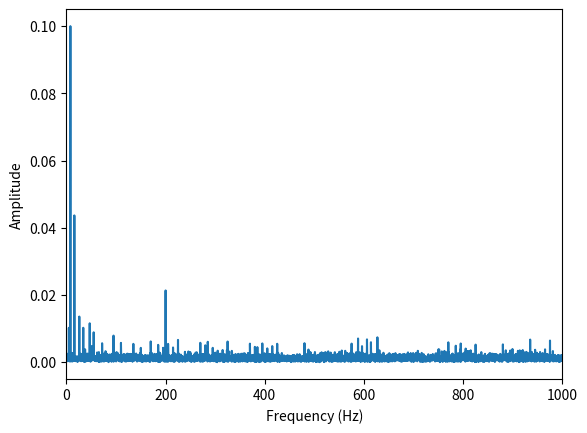
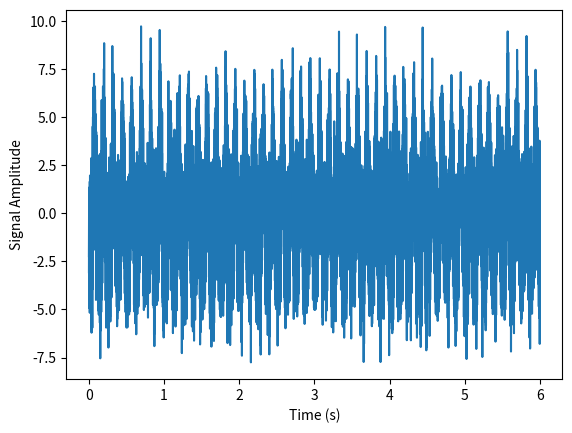

Write the Python code that produced these figures, in order.
"""signal_chatter.py
--------------------
Synthetic signal generator tailored for chatter-like vibration patterns.

This module provides:
- `make_chatter_like_signal`: build a 1D signal whose spectrum exhibits:
    * strong low-frequency peaks,
    * small lines around 50–150 Hz,
    * a notable ~200 Hz component,
    * a cluster around ~600 Hz with narrowband noise (configurable),
    * a low global noise floor,
    * and (optionally) an AM chatter component that ramps up in time.
- `amplitude_spectrum`: compute a proportional amplitude spectrum up to Nyquist.

Notes
-----
- Logic and numerical behavior are intentionally preserved from the original file.
- Only documentation (docstrings) and inline comments (in Spanish) were added.
""" 

from __future__ import annotations
import numpy as np
from typing import Tuple, Dict, Any, Optional

# ------------------------------------------------------------
# Generación de señal sintética con espectro similar al de la figura
# - Picos muy fuertes en muy baja frecuencia
# - Picos pequeños 50–150 Hz
# - Pico notable ~200 Hz
# - Grupito alrededor de ~600 Hz + ruido estrecho 550–650 Hz
# - Piso de ruido bajo global
# ------------------------------------------------------------

def make_chatter_like_signal(
    *,
    fs: float = 10_000.0,        # Hz
    T: float = 6.0, 
    signal_chatter:  bool = False,
    t0_chatter: float = 3.0,    # s
    grow_tau: float = 3,       # s
    grow_gain: float = 20.0,
    f_chatter: float = 560.0,
    am_freqs_chatter: Tuple[float, ...] = (9.0, 17.0, 26.0),
    am_depths_chatter: Tuple[float, ...] = (0.25, 0.15, 0.06),
    base_chatter_amp: float = 0.1,

    seed: Optional[int] = 123,  # semilla para reproducibilidad
    low_freqs: Tuple[float, ...] = (8.0, 16.0,20),
    low_amps:  Tuple[float, ...] = (2.2, 0.9),
    mid_freqs: Tuple[float, ...] = (55.0, 72.0, 95.0, 110.0, 135.0, 150.0),
    mid_amps:  Tuple[float, ...] = (0.20, 0.12, 0.15, 0.10, 0.12, 0.10),
    f200_amp: float = 0.45,
    f200_hz: float = 200.0,
    cluster_center: Tuple[float, ...] = (20.0, 600.0, 200.0, 300, 400.0,800.0, 950.0),
    cluster_offsets: np.ndarray = np.array([[-25.0, -12.0, -4.0, 6.0, 14.0, 27.0, 31],
                                           [-25.0, -12.0, -4.0, 6.0, 14.0, 27.0, 31],
                                           [-30.0, -15.0, -5.0, 5.0, 15.0, 25.0, 80.0],
                                           [-30.0, -15.0, -5.0, 5.0, 15.0, 25.0, 80.0],
                                           [-30.0, -15.0, -5.0, 5.0, 15.0, 25.0, 80.0],
                                           [-30.0, -15.0, -5.0, 5.0, 15.0, 25.0, 80.0],
                                           [-30.0, -15.0, -5.0, 5.0, 15.0, 25.0, 80.0]]),

    cluster_amps:    np.ndarray = np.array([[0.24, 0.24, 0.20, 0.30, 0.18, 0.26, 0.10],
                                           [0.14, 0.14, 0.10, 0.15, 0.10, 0.16, 0.10],
                                           [0.14, 0.12, 0.10, 0.11, 0.09, 0.13, 0.1],
                                           [0.14, 0.12, 0.10, 0.11, 0.09, 0.13, 0.1],
                                           [0.14, 0.12, 0.10, 0.11, 0.09, 0.13, 0.1],
                                           [0.14, 0.12, 0.10, 0.11, 0.09, 0.13, 0.1],
                                           [0.14, 0.12, 0.10, 0.11, 0.09, 0.13, 0.1]]),
    narrow_noise_band: Tuple[float, float] = (0.0, 1000.0),
    narrow_noise_sigma: float = 2,
    white_noise_sigma: float = 1,
    return_components: bool = False,
) -> Tuple[np.ndarray, Dict[str, Any]]:
    """Build a synthetic chatter-like signal with optional AM chatter growth.

    Parameters
    ----------
    fs : float, default 10_000.0
        Sampling frequency in Hz.
    T : float, default 6.0
        Signal duration in seconds.
    signal_chatter : bool, default False
        If True, include a ramping amplitude-modulated chatter carrier.
    t0_chatter : float, default 3.0
        Chatter onset time in seconds.
    grow_tau : float, default 3
        Sigmoid time constant controlling chatter growth.
    grow_gain : float, default 20.0
        Final gain multiplier of the chatter envelope.
    f_chatter : float, default 560.0
        Chatter carrier frequency (Hz).
    am_freqs_chatter : Tuple[float, ...], default (9.0, 17.0, 26.0)
        AM modulation frequencies (Hz) applied multiplicatively.
    am_depths_chatter : Tuple[float, ...], default (0.25, 0.15, 0.06)
        AM depths (unitless) for each modulation frequency.
    base_chatter_amp : float, default 0.1
        Base amplitude of the chatter carrier prior to growth.
    seed : Optional[int], default 123
        PRNG seed for reproducibility. If None, a random seed is used.
    low_freqs : Tuple[float, ...], default (8.0, 16.0, 20)
        Low-frequency lines (Hz).
    low_amps : Tuple[float, ...], default (2.2, 0.9)
        Corresponding amplitudes for `low_freqs`.
    mid_freqs : Tuple[float, ...], default (55, 72, 95, 110, 135, 150)
        Mid-frequency weak lines (Hz).
    mid_amps : Tuple[float, ...], default (0.20, 0.12, 0.15, 0.10, 0.12, 0.10)
        Amplitudes for `mid_freqs`.
    f200_amp : float, default 0.45
        Amplitude of the ~200 Hz component.
    f200_hz : float, default 200.0
        Frequency of the ~200 Hz component.
    cluster_center : Tuple[float, ...]
        Centers (Hz) around which small clusters of sinusoids are built.
    cluster_offsets : np.ndarray
        Offsets (Hz) around each `cluster_center`. Shape matches `cluster_amps` rows.
    cluster_amps : np.ndarray
        Amplitudes per offset for each cluster row. Shape must align with `cluster_offsets`.
    narrow_noise_band : Tuple[float, float], default (0.0, 1000.0)
        Passband [lo, hi] in Hz for the narrowband noise (via frequency-domain masking).
    narrow_noise_sigma : float, default 2
        Standard deviation of narrowband noise before filtering.
    white_noise_sigma : float, default 1
        Standard deviation of broadband white noise.
    return_components : bool, default False
        If True, include individual components in the `meta` dictionary.

    Returns
    -------
    signal : np.ndarray
        1D synthetic signal of length `int(T*fs)`.
    meta : Dict[str, Any]
        Metadata with keys: {"fs", "t"} and, if `return_components`,
        also {"low_sig", "mid_sig", "sig200", "cluster_sig", "narrow_noise", "white_noise"}.

    Notes
    -----
    - The function purposefully mirrors the original behavior. Only documentation and
      Spanish inline comments were added.
    """
    # -- reloj (en español): generar vector temporal y PRNG
    N: int = int(T * fs)
    t: np.ndarray = np.arange(N, dtype=float) / fs
    rng = np.random.default_rng(seed) if seed is not None else np.random.default_rng()

    # -- 1) muy baja frecuencia dominante (suma de senos de bajas f)
    low_sig = sum(
        a * np.sin(2*np.pi*f*t + 2*np.pi*rng.random())
        for f, a in zip(low_freqs, low_amps)
    )

    # -- 2) varias líneas débiles 50–150 Hz
    mid_sig = sum(
        a * np.sin(2*np.pi*f*t + 2*np.pi*rng.random())
        for f, a in zip(mid_freqs, mid_amps)
    )

    # -- 3) pico ~200 Hz
    sig200 = f200_amp * np.sin(2*np.pi*f200_hz*t + 2*np.pi*rng.random())

    # -- 4) grupo alrededor de ~600 Hz
    cluster_sig = np.zeros_like(t, dtype=float)

    for idx, center in enumerate(cluster_center):
        dfs   = np.asarray(cluster_offsets[idx], dtype=float)   # desfases de frecuencia (Hz)
        amps  = np.asarray(cluster_amps[idx], dtype=float)      # amplitudes por línea

        phases = 2*np.pi * rng.random(size=dfs.shape)           # fases aleatorias por línea

        # grid (k,t): construir omegas y senos por cada offset del cluster
        omega  = 2*np.pi*(center + dfs)[:, None] * t[None, :]
        sig_k  = amps[:, None] * np.sin(omega + phases[:, None])

        cluster_sig += sig_k.sum(axis=0)

    # --- 4b) ruido banda angosta (filtrado en frecuencia en dominio FFT)
    wide_noise = narrow_noise_sigma * rng.standard_normal(N)   # ruido gaussiano amplio
    F = np.fft.rfft(wide_noise)                                # FFT real unilateral
    freqs = np.fft.rfftfreq(N, d=1/fs)

    lo, hi = narrow_noise_band                                 # límites de banda angosta
    mask_band = (freqs >= lo) & (freqs <= hi)                  # máscara de paso

    F_filtered = np.zeros_like(F)                              # anular fuera de banda
    F_filtered[mask_band] = F[mask_band]

    narrow_noise = np.fft.irfft(F_filtered, n=N)               # volver al dominio temporal

    # --- 5) piso de ruido blanco bajo (gaussiano)
    white_noise = white_noise_sigma * rng.standard_normal(N)

    # --- señal final (con o sin chatter)
    if signal_chatter:
        # --- ventana de arranque (comentario original mantenido; aquí se sobreescribe a Heaviside)
        ramp_sec = 2
        tau_ramp = ramp_sec/6
        w_start = 1.0 / (1.0 + np.exp(-(t - (t0_chatter + ramp_sec/2)) / (tau_ramp + 1e-12)))
        # (si quieres arranque duro: w_start = np.heaviside(t - T1, 1.0))
        w_start = np.heaviside(t - t0_chatter, 1.0)

        # --- envolvente sigmoide de crecimiento (1 -> grow_gain)
        grow_t0   = t0_chatter
        sigmoid   = 1.0 / (1.0 + np.exp(-(t - grow_t0) / (grow_tau + 1e-12)))
        env_grow  = 1.0 + (grow_gain - 1.0) * sigmoid

        # --- chatter AM (portadora * producto de modulaciones seno)
        rng = np.random.default_rng(7)                          # PRNG fijo para fases de AM
        phase_c = 2*np.pi*rng.random()
        carrier = base_chatter_amp * np.sin(2*np.pi*f_chatter*t + phase_c)

        am = np.ones_like(t)
        for fm, dm in zip(am_freqs_chatter, am_depths_chatter):
            am *= (1.0 + dm * np.sin(2*np.pi*fm*t + 2*np.pi*rng.random()))

        chatter_raw = carrier * am

        # --- chatter final: aplicado con envolvente de crecimiento (sin apagar antes de t0)
        chatter_sig =  env_grow * chatter_raw

        # -- suma de todos los componentes
        signal = low_sig + mid_sig + sig200 + chatter_sig + narrow_noise + white_noise + cluster_sig
    else:
        signal = low_sig + mid_sig + sig200 + cluster_sig + narrow_noise + white_noise

    # -- empaquetar metadatos (y opcionalmente componentes) para depuración/uso externo
    meta: Dict[str, Any] = {"fs": fs, "t": t}
    if return_components:
        meta.update({
            "low_sig": low_sig,
            "mid_sig": mid_sig,
            "sig200": sig200,
            "cluster_sig": cluster_sig,
            "narrow_noise": narrow_noise,
            "white_noise": white_noise,
        })
    return signal, meta


# ------------------------------------------------------------
# Utilidad para espectro de amplitud (sin graficar)
# ------------------------------------------------------------
def amplitude_spectrum(
    signal: np.ndarray,
    fs: float,
    *,
    fmax: Optional[float] = None,
    window: str = "hann",
    normalize_to: Optional[float] = None,  # e.g., 0.1 to scale the max to 0.1
    clip_max: Optional[float] = None,      # e.g., 0.1 to clamp values above
) -> Tuple[np.ndarray, np.ndarray]:
    """Compute a proportional amplitude spectrum (0..Nyquist).

    Parameters
    ----------
    signal : np.ndarray
        Real-valued 1D signal.
    fs : float
        Sampling frequency in Hz.
    fmax : Optional[float], default None
        If provided, return only frequencies `<= fmax`.
    window : str, default "hann"
        Window type for FFT magnitude. Supported: "hann" or None.
    normalize_to : Optional[float], default None
        If provided, scale the entire spectrum so that its maximum equals this value.
    clip_max : Optional[float], default None
        If provided, clip amplitudes above this value.

    Returns
    -------
    freqs : np.ndarray
        Frequency axis in Hz (0..fs/2).
    amp : np.ndarray
        Proportional amplitude spectrum (useful for peak comparison).

    Notes
    -----
    - The scale matches the original implementation intention: it is proportional,
      not an absolute power spectral density.
    """
    # -- FFT con ventana (en español): preparar ventana y calcular FFT unilateral
    x = np.asarray(signal, dtype=float)
    N = x.size
    if window == "hann":
        win = np.hanning(N)
    elif window is None:
        win = np.ones(N)
    else:
        raise ValueError("window debe ser 'hann' o None")

    X = np.fft.rfft(x * win)
    freqs = np.fft.rfftfreq(N, d=1/fs)

    # -- Escala proporcional (útil para comparar picos)
    amp = (2.0 / np.sum(win)) * np.abs(X) * np.sum(win)

    # -- Limitar rango de frecuencias si se pide
    if fmax is not None:
        mask = freqs <= float(fmax)
        freqs = freqs[mask]
        amp = amp[mask]

    # -- Normalización opcional (máximo -> normalize_to)
    if normalize_to is not None:
        max_amp = float(np.max(amp)) if amp.size else 0.0
        if max_amp > 0.0:
            amp = amp * (normalize_to / max_amp)

    # -- Recorte opcional (saturación superior)
    if clip_max is not None:
        amp = np.minimum(amp, float(clip_max))

    return freqs, amp


# ------------------------------------------------------------
# Ejemplo de uso (no grafica automáticamente)
# ------------------------------------------------------------
if __name__ == "__main__":
    # Comentario: ejemplo mínimo conservando el flujo original
    sig, meta = make_chatter_like_signal(fs=5_000.0, T=6.0, seed=123, signal_chatter=False)
    f, A = amplitude_spectrum(sig, meta["fs"], fmax=1000.0, normalize_to=0.1)

    # Aquí podrías guardar para usar en tu pipeline:
    # np.save("synthetic_chatter_like_signal.npy", sig)

    # Si luego quieres graficar, puedes hacerlo fuera:
    import matplotlib.pyplot as plt
    plt.figure()
    plt.plot(f, A)
    plt.xlabel("Frequency (Hz)")
    plt.ylabel("Amplitude")
    plt.xlim(0, 1000)
    plt.show()

    plt.figure()
    plt.plot(meta["t"], sig)
    plt.xlabel("Time (s)")
    plt.ylabel("Signal Amplitude")  
    plt.show()
